Run: headless pygame with SDL's dummy video driver; simulated clock (each Clock.tick advances the game by its frame time, no real sleeping); random seed 0; keys injected as events and as key.get_pressed() state; no mouse input.
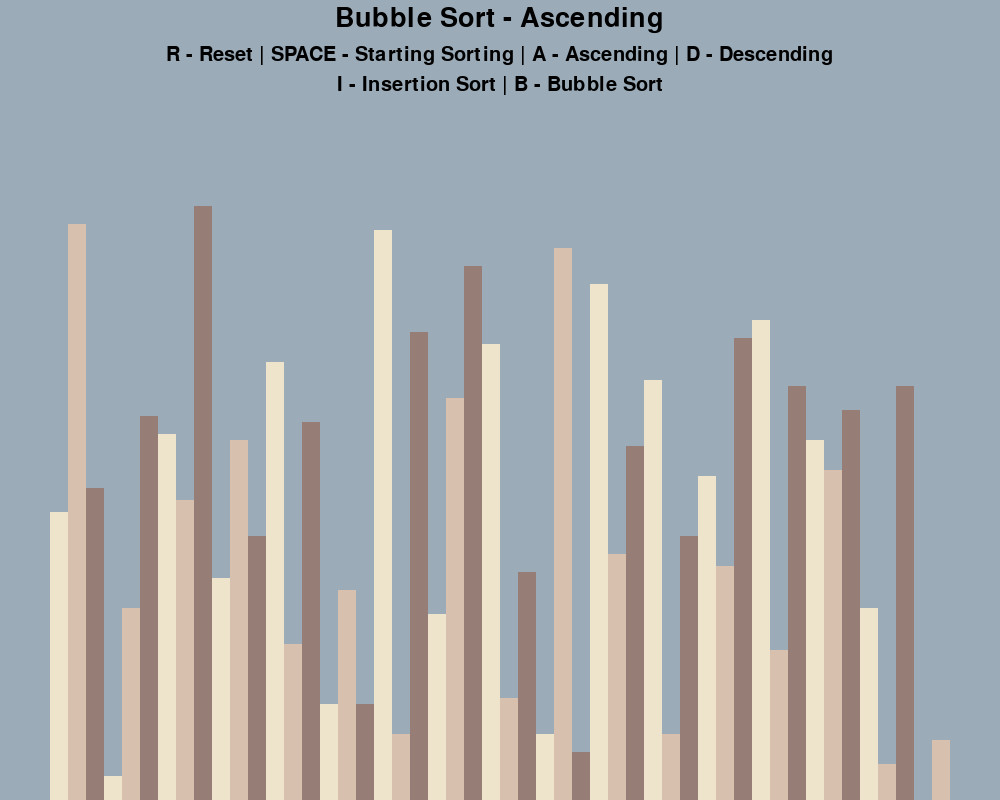
Frame 1 of 4 · flips 1–60 · no input
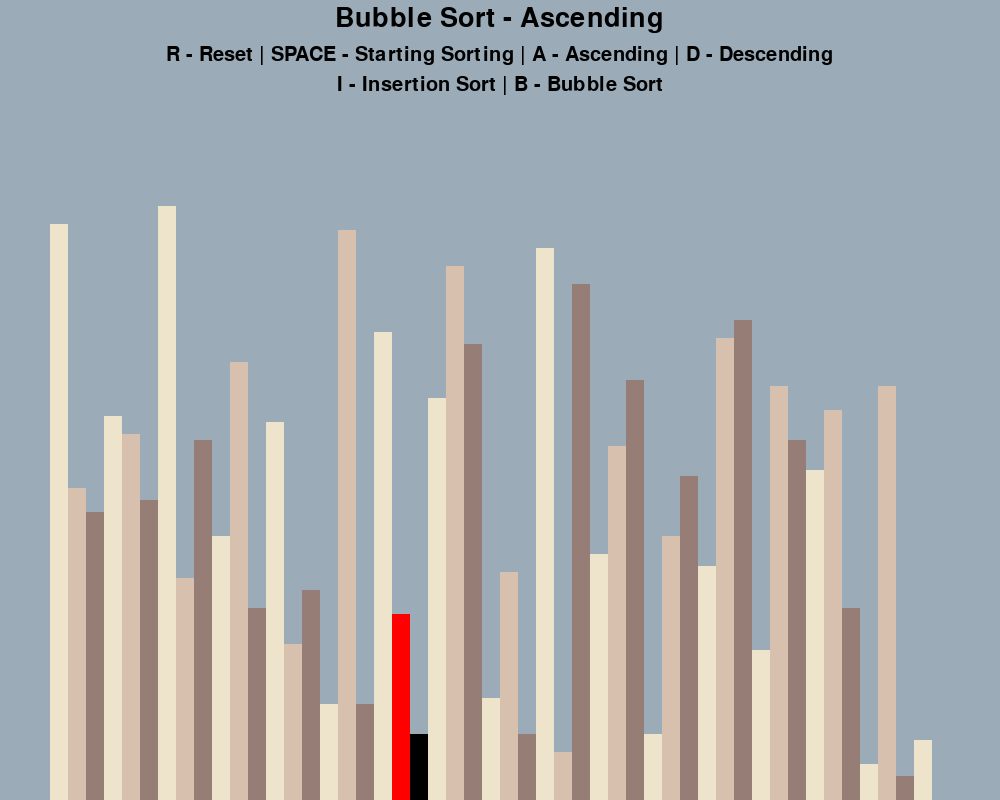
Frame 2 of 4 · flips 61–180 · tapped SPACE, RETURN · held RIGHT (→), D
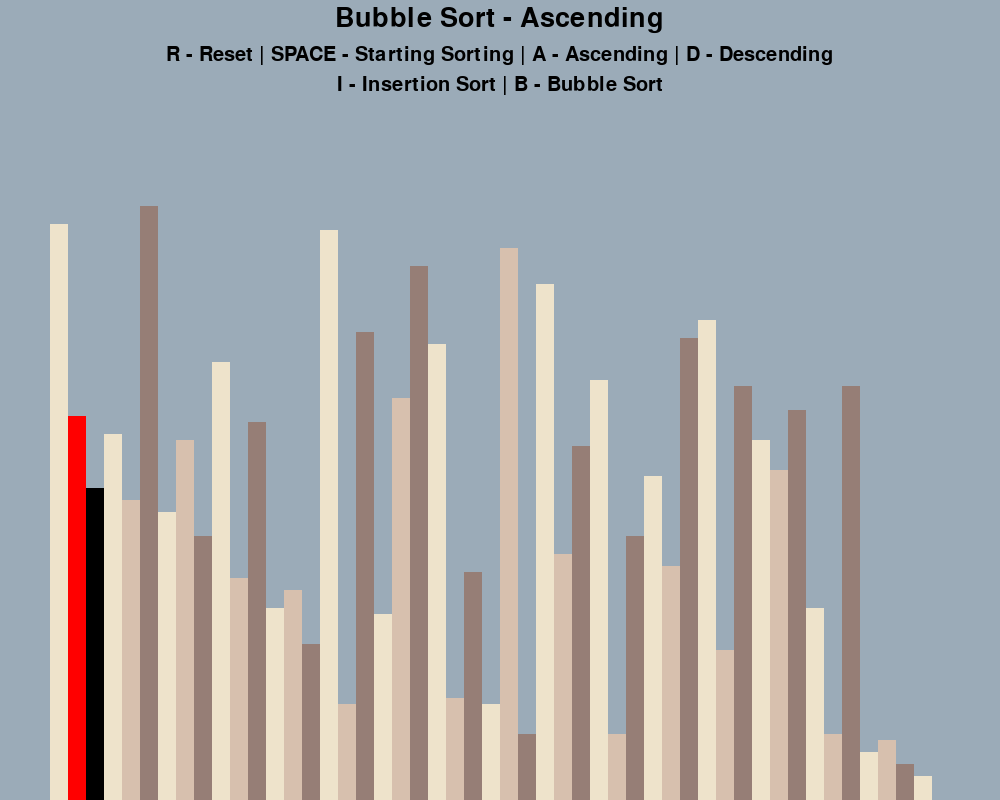
Frame 3 of 4 · flips 181–300 · held DOWN (↓), S
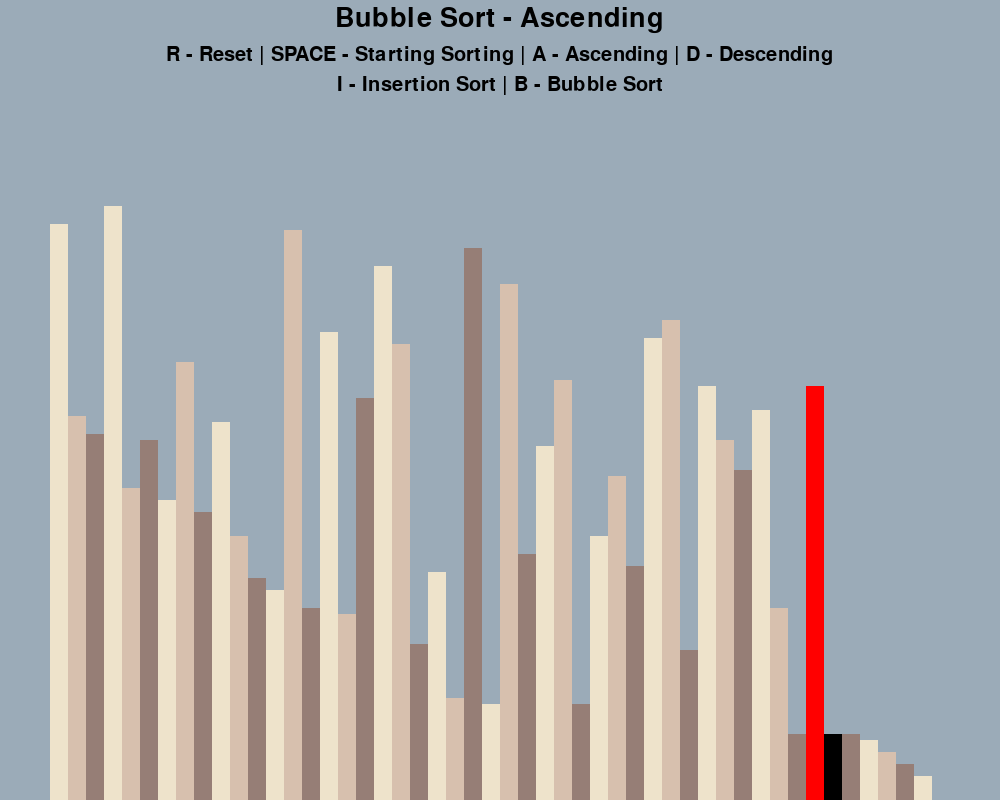
Frame 4 of 4 · flips 301–420 · held LEFT (←), A, UP (↑), W

The pygame program that drew these frames:

import pygame
import random
pygame.init()


class DrawInformation:
    BLACK = 0,0,0
    WHITE = 255,255,255
    GREEN = 0,255,0
    RED = 255,0,0
    BACKGROUND_COLOR = 155,171,184

    COLORS = [
        (238,227,203),
        (215,192,174),
        (150,126,118)
    ]

    FONT = pygame.font.SysFont('Arial',30)
    LARGE_FONT = pygame.font.SysFont('Arial', 40)
    SIDE_PAD = 100  # pixels
    TOP_PAD = 150

    def __init__(self,w,h,lst):
        self.width = w
        self.height = h

        self.window = pygame.display.set_mode((w,h))   # Setting the pygame window size
        pygame.display.set_caption("Sorting Algorithm Visualizer")   # Window name
        self.set_list(lst)

    def set_list(self, lst):
        self.lst = lst
        self.min_val = min(lst)
        self.max_val = max(lst)

        self.block_width = round((self.width - self.SIDE_PAD) / len(lst))      # Dynamic way to set the area in which the bars
                                                                                # show, subtract SIDEBAR to cut off the sides,
                                                                                # then divide by num of elements
        self.block_height = int((self.height - self.TOP_PAD) / (self.max_val - self.min_val))
        self.start_x = self.SIDE_PAD // 2

    def draw(self, algo_name, ascending):
        self.window.fill(self.BACKGROUND_COLOR)

        title = self.LARGE_FONT.render(f"{algo_name} - {'Ascending' if ascending else 'Descending'}", 1,self.BLACK)
        self.window.blit(title, (self.width / 2 - title.get_width() / 2, 5))

        controls = self.FONT.render("R - Reset | SPACE - Starting Sorting | A - Ascending | D - Descending", 1, self.BLACK)
        self.window.blit(controls, (self.width/2 - controls.get_width()/2,45))

        sorting = self.FONT.render("I - Insertion Sort | B - Bubble Sort", 1, self.BLACK)
        self.window.blit(sorting,(self.width/2 - sorting.get_width()/2, 75))

        draw_list(self)
        pygame.display.update()


def draw_list(draw_info, color_positions=None, clear_background=False):
    if color_positions is None:
        color_positions = {}
    lst = draw_info.lst

    if clear_background:
        clear_rect = (draw_info.SIDE_PAD // 2, draw_info.TOP_PAD, draw_info.width - draw_info.SIDE_PAD,
                      draw_info.height - draw_info.TOP_PAD)
        pygame.draw.rect(draw_info.window, draw_info.BACKGROUND_COLOR, clear_rect)

    for i, val in enumerate(lst):
        x = draw_info.start_x + i * draw_info.block_width
        y = draw_info.height - (val - draw_info.min_val) * draw_info.block_height

        color = draw_info.COLORS[i % 3]  # Cycle through COLORS[0], COLORS[1], and COLORS[2]

        if i in color_positions:
            color = color_positions[i]

        pygame.draw.rect(draw_info.window, color, (x, y, draw_info.block_width, draw_info.block_height * val))

    if clear_background:
        pygame.display.update()


def generate_starting_list(n, min_val, max_val):
    lst = []
    for _ in range(n):
        val = random.randint(min_val, max_val)
        lst.append(val)

    return lst


def bubble_sort(draw_info, ascending=True):
    lst = draw_info.lst

    for i in range(len(lst)-1):
        for j in range(len(lst)-1-i):
            num1 = lst[j]
            num2 = lst[j+1]
            if (num1 > num2 and ascending) or (num1 < num2 and not ascending):
                lst[j], lst[j+1] = lst[j+1], lst[j]
                draw_list(draw_info, {j:draw_info.RED, j+1:draw_info.BLACK}, True)
                yield True    # Pauses the execution half way and picks up where it left off
                              # To account for user being able to use controls while this is running

    return lst


def insertion_sort(draw_info, ascending=True):
    lst = draw_info.lst

    for i in range(1,len(lst)):
        current = lst[i]

        while True:
            ascending_sort = i > 0 and lst[i-1] > current and ascending
            descending_sort = i > 0 and lst[i - 1] < current and not ascending

            if not ascending_sort and not descending_sort:
                break

            lst[i] = lst[i-1]
            i = i-1
            lst[i] = current
            draw_list(draw_info, {i-1:draw_info.RED, i:draw_info.BLACK}, True)
            yield True
    return lst


def main():
    run = True
    clock = pygame.time.Clock()

    # Testing
    n = 50
    min_val = 0
    max_val = 100
    lst = generate_starting_list(n,min_val,max_val)
    draw_info = DrawInformation(1000,800, lst)
    sorting = False
    ascending = True

    sorting_algorithm = bubble_sort
    sorting_algo_name = "Bubble Sort"
    sorting_algo_generator = None
    ###################################################

    while run:
        clock.tick(30)  #FPS. i.e. max number of times this loop runs per second
        if sorting:
            try:
                next(sorting_algo_generator)
            except StopIteration:
                sorting = False
        else:
            draw_info.draw(sorting_algo_name, ascending)

        pygame.display.update()  # Draw window and show on screen -> updates display

        for event in pygame.event.get():  #returns list of all events that have occurred since the last loop
            if event.type == pygame.QUIT:  # Handle X Button
                run = False

            if event.type != pygame.KEYDOWN:   # If no key pressed
                continue

            if event.key == pygame.K_r:       # Implement reset key, if 'R' is pressed, reset list (new list)
                lst = generate_starting_list(n,min_val,max_val)
                draw_info.set_list(lst)
                sorting = False
            elif event.key == pygame.K_SPACE and not sorting:
                sorting = True
                sorting_algo_generator = sorting_algorithm(draw_info, ascending)  # Need to have this because of yield
            elif event.key == pygame.K_a and not sorting:
                ascending = True
            elif event.key == pygame.K_d and not sorting:
                ascending = False
            elif event.key == pygame.K_i and not sorting:
                sorting_algorithm = insertion_sort
                sorting_algo_name = "Insertion Sort"
            elif event.key == pygame.K_b and not sorting:
                sorting_algorithm = bubble_sort
                sorting_algo_name = "Bubble Sort"

    pygame.quit()


if __name__ == "__main__":
    main()
